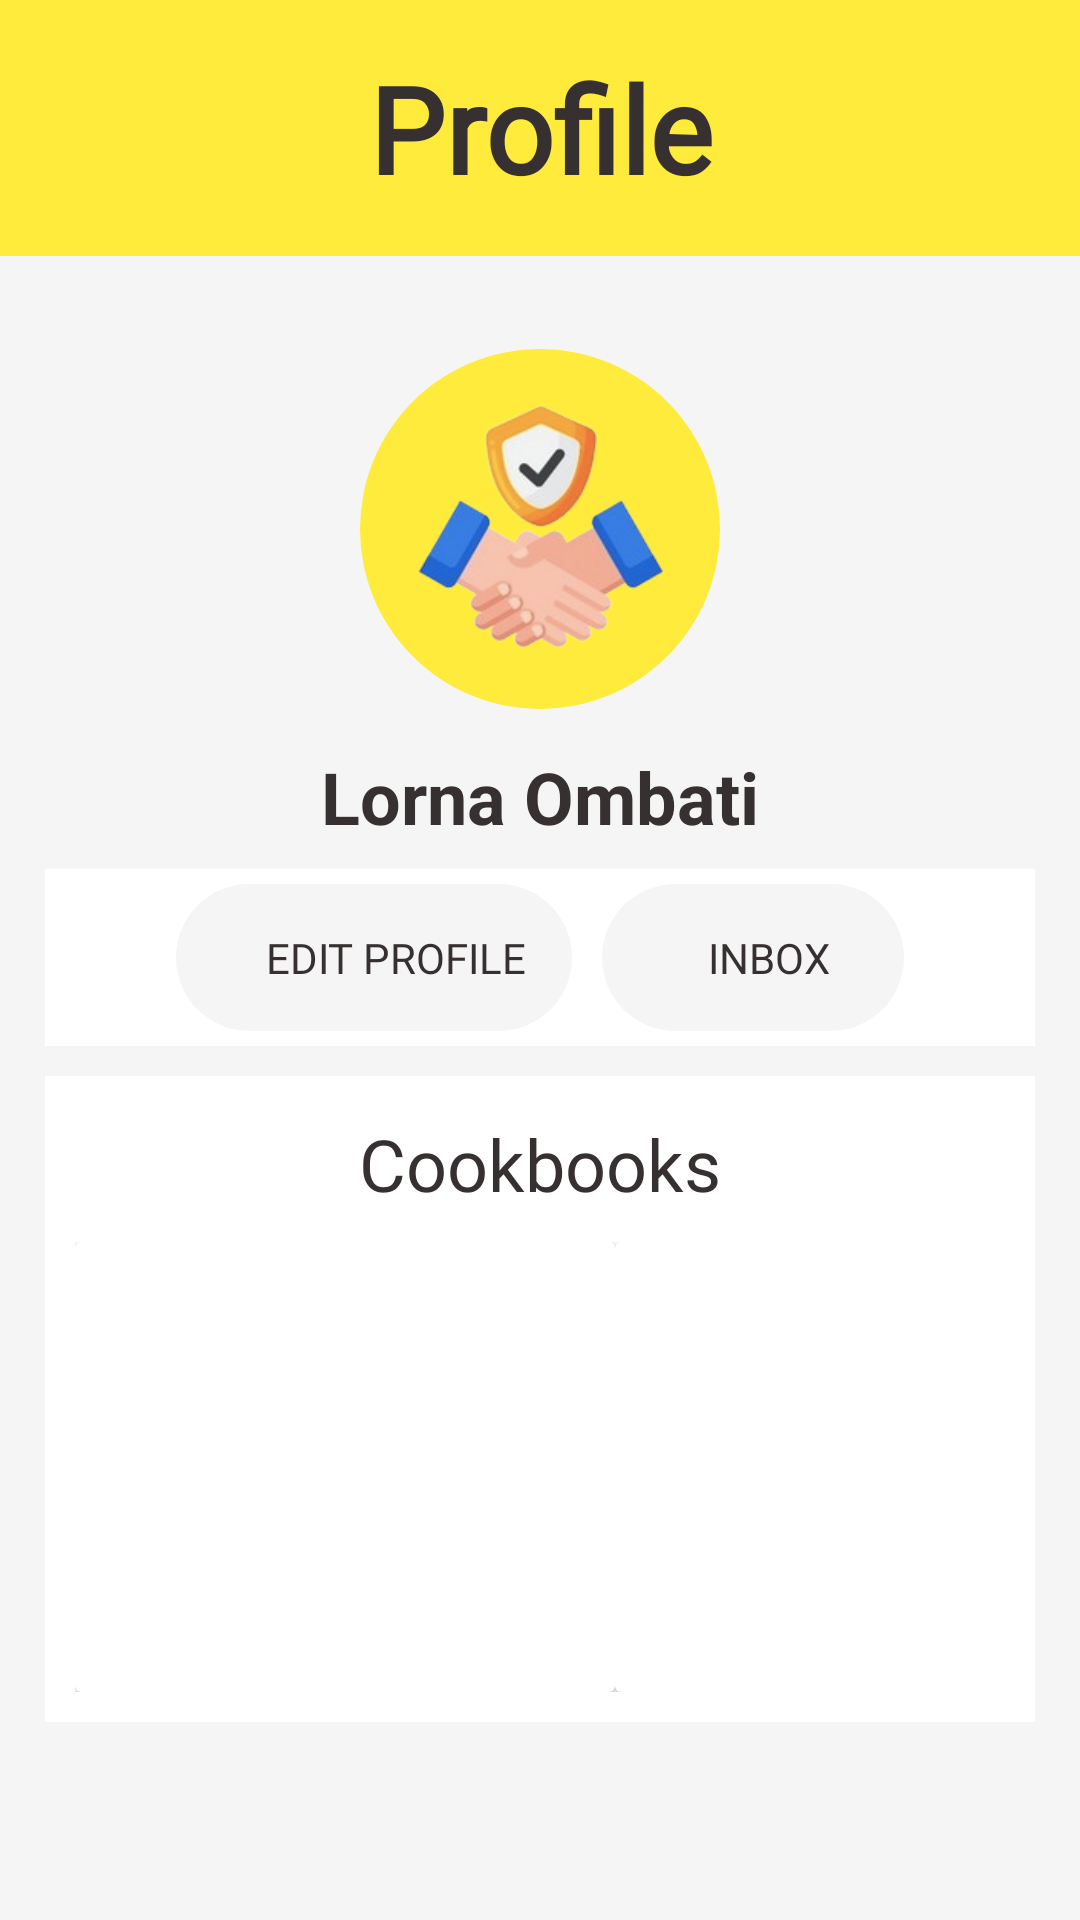

Reconstruct the res/layout file that produces this screen, plus the resources it refers to.
<!-- AndroidManifest.xml: application theme Theme.KulaApp -->
<!-- res/layout/fragment_profile.xml -->
<?xml version="1.0" encoding="utf-8"?>
<LinearLayout xmlns:android="http://schemas.android.com/apk/res/android"
    xmlns:tools="http://schemas.android.com/tools"
    android:layout_width="match_parent"
    android:layout_height="match_parent"
    tools:context=".Fragments.ProfileFragment"
    android:orientation="vertical"
    android:background="@color/gray">



    <TextView
        android:id="@+id/settings_title"
        android:layout_width="match_parent"
        android:layout_height="wrap_content"
        android:text="Profile"
        android:textSize="40sp"
        android:padding="16dp"
        android:textStyle="bold"
        android:gravity="center"
        android:background="@color/yellow"
        android:fontFamily="@font/cherry_cream_soda"
        android:textColor="@color/black"/>


    <LinearLayout
        android:layout_width="match_parent"
        android:layout_height="wrap_content"
        android:orientation="vertical"
        android:background="@color/gray"
        android:layout_margin="15dp">


        <ImageView
            android:id="@+id/profile_image"
            android:layout_width="120dp"
            android:layout_height="120dp"
            android:src="@drawable/profile_pic"
            android:layout_gravity="center_horizontal"
            android:layout_marginTop="16dp"
            android:background="@drawable/profile_pic_bg"
            android:padding="10dp"/>

        <TextView
            android:id="@+id/username"
            android:layout_width="wrap_content"
            android:layout_height="wrap_content"
            android:text="Lorna Ombati"
            android:textSize="24sp"
            android:textStyle="bold"
            android:layout_gravity="center_horizontal"
            android:layout_marginTop="13dp"
            android:textColor="@color/black"
            android:layout_below = "@+id/profile_image"
            />


        <LinearLayout
            android:id="@+id/layout_txt"
            android:layout_width="match_parent"
            android:layout_height="wrap_content"
            android:orientation="horizontal"
            android:gravity="center"
            android:layout_marginTop="8dp"
            android:background="@color/white">

            <LinearLayout
                android:id="@+id/edit_profile_layout"
                android:layout_width="wrap_content"
                android:layout_height="wrap_content"
                android:orientation="horizontal"
                android:background="@drawable/edit_bg"
                android:layout_marginEnd="10dp"
                android:paddingStart="5dp"
                android:layout_marginTop="5dp"
                android:layout_marginBottom="5dp">


                <ImageView
                    android:layout_width="wrap_content"
                    android:layout_height="wrap_content"
                    android:layout_gravity="left"
                    android:src="@drawable/edit_icon"
                    android:minHeight="48dp"
                    android:background="@color/transparent"
                    android:layout_marginLeft="10dp"
                    tools:ignore="RtlHardcoded"
                    android:contentDescription="image edit profile"/>

                <androidx.appcompat.widget.AppCompatButton
                    android:layout_width="wrap_content"
                    android:layout_height="wrap_content"
                    android:background="@color/transparent"
                    android:text="Edit profile"
                    android:padding="15dp"
                    android:minWidth="40dp"
                    android:textColor="@color/black"
                    android:fontFamily="@font/bubblegum_sans"
                    android:layout_gravity="right"
                    />

            </LinearLayout>

            <LinearLayout
                android:id="@+id/inbox_layout"
                android:layout_width="wrap_content"
                android:layout_height="wrap_content"
                android:orientation="horizontal"
                android:background="@drawable/edit_bg"
                android:paddingStart="10dp"
                android:paddingEnd="10dp"
                android:minWidth="80dp"
                android:layout_marginTop="5dp"
                android:layout_marginBottom="5dp"
                >

                <ImageView
                    android:layout_width="wrap_content"
                    android:layout_height="wrap_content"
                    android:layout_gravity="left"
                    android:src="@drawable/inbox_icon"
                    android:minHeight="48dp"
                    tools:ignore="RtlHardcoded"
                    android:contentDescription="image inbox"/>

                <androidx.appcompat.widget.AppCompatButton
                    android:layout_width="wrap_content"
                    android:layout_height="wrap_content"
                    android:background="@color/transparent"
                    android:text="Inbox"
                    android:padding="15dp"
                    android:layout_marginStart="10dp"
                    android:minWidth="40dp"
                    android:textColor="@color/black"
                    android:fontFamily="@font/bubblegum_sans"
                    android:layout_gravity="right"
                    />

            </LinearLayout>

        </LinearLayout>

        <LinearLayout
            android:layout_width="match_parent"
            android:layout_height="wrap_content"
            android:orientation="vertical"
            android:minWidth="80dp"
            android:gravity="center"
            android:layout_below="@id/layout_txt"
            android:background="@color/white"
            android:layout_marginTop="10dp"
            >

            <TextView
                android:id="@+id/cookbook_txt"
                android:layout_width="match_parent"
                android:layout_height="wrap_content"
                android:text="Cookbooks"
                android:textSize="24sp"
                android:layout_marginTop="13dp"
                android:gravity="center"
                android:textColor="@color/black"
                android:fontFamily="@font/bubblegum_sans" />

            <LinearLayout
                android:layout_width="match_parent"
                android:layout_height="match_parent"
                android:layout_below="@id/cookbook_txt"
                android:orientation="horizontal"
                android:padding="10dp">

                <androidx.cardview.widget.CardView
                    android:layout_width="180dp"
                    android:layout_height="150dp"
                    android:background="@color/white">

                    <ImageView
                        android:layout_width="match_parent"
                        android:layout_height="match_parent"
                        />

                </androidx.cardview.widget.CardView>


                <androidx.cardview.widget.CardView
                    android:layout_width="180dp"
                    android:layout_height="150dp"
                    android:background="@color/white">

                    <ImageView
                        android:layout_width="match_parent"
                        android:layout_height="match_parent"
                        />

                </androidx.cardview.widget.CardView>

            </LinearLayout>

        </LinearLayout>

    </LinearLayout>

</LinearLayout>
<!-- resources referenced by this layout -->
<resources>
  <color name="black">#373030</color>
  <color name="gray">#f5f5f5</color>
  <color name="transparent">#00000000</color>
  <color name="white">#FFFFFFFF</color>
  <color name="yellow">#FFEB3B</color>
  <!-- drawable edit_bg (drawable) -->
  <?xml version="1.0" encoding="utf-8"?>
  <shape
      xmlns:android="http://schemas.android.com/apk/res/android">
  
      <solid android:color = "@color/gray" android:width = "40dp"/>
      <corners android:radius="50dp"/>
  
  
  </shape>
  <!-- drawable profile_pic: png bitmap (drawable, 35768 bytes) -->
  <!-- drawable profile_pic_bg (drawable) -->
  <?xml version="1.0" encoding="utf-8"?>
  <shape
      xmlns:android="http://schemas.android.com/apk/res/android">
  
      <solid android:color = "@color/yellow"/>
      <corners android:radius="250dp"/>
  
  </shape>
  <style name="Theme.KulaApp" parent="Base.Theme.KulaApp" />
  <style name="Base.Theme.KulaApp" parent="Theme.Material3.DayNight.NoActionBar">
          
          <item name="colorPrimary">@color/yellow</item>
          <item name="colorPrimaryDark">@color/white</item>
          <item name="colorAccent">@color/brown</item>
      </style>
  <color name="brown">#433232</color>
</resources>
